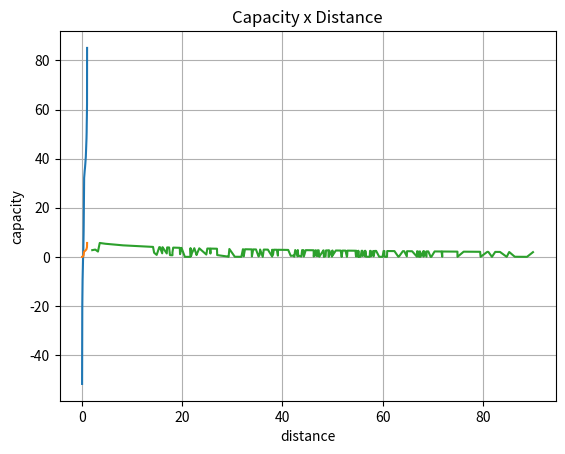

This figure's Python source:
# -*- coding: utf-8 -*-
"""
Created on Tue Nov  7 20:40:54 2023

[redacted]
"""
import numpy as np
from math import sqrt, log2, log10, inf
import matplotlib.pyplot as plt

class Coord: #coord class for define ue and ap positions
   def __init__(self):
      self.coord = [np.random.randint(1000,size=1),np.random.randint(1000,size=1)] #self.__coord[0] must be the x and [1] the y
           
   @property
   def coord(self):
      return self.__coord
  
   @coord.setter 
   def coord(self, lista_):
      self.__coord = lista_
      
      

class UE: 
   def __init__(self):
      c = Coord()
      self.coord_ue = c.coord #ue coordinate 
      self.dist = 0 #setter
      self.propagation_model = 0 #power received by the ap
      self.snr = 0 #power noise ratio
      self.sinr = 0 #power interference noise ratio
      self.mbps = 0 #link capacity
      self.channel = 0 #channel object that was allocated to ue
      self.AP_associated = 0 #AP object to be associated
   
   @property 
   def dist(self):
       return self.__dist
   
   @dist.setter
   def dist(self, dist_):
      self.__dist = dist_ 
   
   #getters 
   def get_dist(self):
       return self.dist
   
   def get_propagation_model(self):
       return self.propagation_model
   
   def get_snr(self):
       return self.snr
   
   def get_sinr(self):
       return (10*log10(self.sinr))
   
   def get_mbps(self):
       return (self.mbps*(10**-6))
   
class Channel: #channel class to be included in the ap class
    def __init__(self):
        band = 100000000
         
        
        
class AP:
  
   def __init__(self):
       
      self.coord_ap = 0 #ap coordinate
      
   #def set_coordenada(self, lista_):
       
      #self._coord_ap.coord = lista_
    

class System:
   #band = 100000000
   #c = 10**-4
   #n = 4 #propagation model
   #d_0 = 1
   #n_ch = 5
   #n_power = 10**-17*(band/n_ch) 
   #power = 1
   def __init__(self):
       self.__UeList = [] #list for all ues
       self.__ApList = [] #list for all aps 
       self.__ChList = []
       
       #could exist a list of aps here and then calculate the distance using a for and making association
      
   def add_ch(self, n_ch):
       count = 0
       while count<n_ch:
           obj = Channel()
           self.__ChList.append(obj)
           count = count+1
           
   def add_ue(self): 
       c = UE()
       
       aux = inf     
       for a in self.__ApList: #set distance to AP
         ### this is important, pay attention  
         dist = sqrt((a.coord_ap[0]-int(c.coord_ue[0]))**2+(a.coord_ap[1]-int(c.coord_ue[1]))**2) #calculates the distance from the ap
        
         if dist<aux:
           c.AP_associated = a
           aux = dist
         
       
       c.dist = aux
       print(aux)  
       x = np.random.randint(len(self.__ChList),size=1) #random variable to allocate each ue in a channel
       x = int(x)
       c.channel = self.__ChList[x]
       print(self.__ChList[x])
       
       self.__UeList.append(c)
      
   def add_ap(self, n_APS, edge_x=950, edge_y=950, start_x=50, start_y=50):
       a = int(sqrt(n_APS))
       b = int(sqrt(n_APS))-1
      
       while a*b<n_APS:
          b = b+1
       if a*b>n_APS:
          b = b-1        
       if a*b != n_APS:
           c = n_APS-a*b
           for k in range(c):
               ap = AP()
               obj = Coord()
               ap.coord_ap = obj.coord
               self.__ApList.append(ap)
               del ap
               del obj
       coordinates = []       
       j = 0
       count = 0
       while count<b:   
         for i in range(a):
              interval = (edge_x-start_x)/(a-1)
              
              point = [start_x+i*interval,start_y+j]
              coordinates.append(point)
         count = count+1
         j = j+interval
            
       
       
       for n in range(a*b):  
          A = AP()
          A.coord_ap = coordinates[n]
          self.__ApList.append(A)
          del A
    
   def comunicate(self): #every UE comunicates at the same time
       c = 10**-4
       n = 4
       d_0 = 1
       power = 1
       for u in self.__UeList:
           if u.dist>=d_0:
              p = power*(c/u.dist**n)
              u.propagation_model = p
            
           else:
               raise ValueError('distance must be higher than d0')
   
   def calcule_snr(self):
       band = 100000000
       
        
       for u in self.__UeList:          
           
            n_power = ((10**-17)*(10**-3))*(band/len(self.__ChList))           
            snr = u.propagation_model/n_power 
            u.snr = snr
   
   def alocate_ch(self, c): #inutilized by now
       x = np.random.randint(len(self.__ChList),size=1) #random variable to allocate each ue in a channel
       x = int(x)
       c.channel = self.__ChList[x]
       print(self.__ChList[x])
   
   def calculate_sinr(self):
       s = 0      
       x = 0
       band = 100000000
      
        
       while x<len(self.__UeList): 
         for u in self.__UeList: #sum all the interference 
           if self.__UeList[x].channel == u.channel and u != self.__UeList[x]:
               s = s +u.propagation_model
            
         n_power = ((10**-17)*(10**-3))*(band/len(self.__ChList))   
         sinr = self.__UeList[x].propagation_model/(s+n_power)
         self.__UeList[x].sinr = sinr
         s = 0
         x = x+1
         n_power = 0
         
   def calcule_link_capacity(self):
       band = 100000000
       
   
       for u in self.__UeList:
           bc = band/len(self.__ChList)
           cap = bc*log2(1+u.sinr)
           u.mbps = cap
           bc = 0 #redundancia?
           
   def plot_propagation_model(self):
       for u in self.__UeList:
           print('distance:',u.get_dist())
           print('power received:',u.get_propagation_model())
  
   def plot_snr(self):
       for u in self.__UeList:
          print(u.get_snr()) 
   
   def plot_sinr(self):
       for u in self.__UeList:
          print(u.get_sinr()) 
   
   def plot_link_capacity(self):
       for u in self.__UeList:
          print(u.get_mbps()) 
   
   def vector_sinr(self):
       l = []
       for u in self.__UeList:
           l.append(u.get_sinr())
       
       l.sort()
       p = 1. * np.arange(len(l)) / (len(l) - 1)
       return [p,l]
        
       
   def vector_mbps(self):
       l = []
       for u in self.__UeList:
           l.append(u.get_mbps())
       l.sort()
       p = 1. * np.arange(len(l)) / (len(l) - 1)
       return [p,l]
   
   def ordenate(self):
       l = self.__UeList
       l2 = []
       x = []
       y = []
       
       s = UE() #this s variable could be a simple int
       s.dist = inf
       for i in range(len(self.__UeList)):
         
           for u in l:
             if u.dist<s.dist:
                s = u
           x.append(s.get_dist())
           y.append(s.get_mbps())
           
           l2.append(u)   
           l.remove(s)
           s.dist = inf
       return [x,y]    
   def get_UES(self):  
       return len(self.__UeList)
   def get_APS(self):  
       return len(self.__ApList)
   def get_CH(self):  
       return len(self.__ChList)
   
       

if __name__ == "__main__":
   system = System()
   system.add_ch(500)
   print(system.get_CH())
   system.add_ap(64)
   print(system.get_APS())
   
   for i in range(5): #number of runs
     n = 50 #number of ues
     c = 0 #counting
     while c<n: #adding UES
       system.add_ue()
       c = c+1
   
     system.comunicate() 
     system.calcule_snr()
     system.calculate_sinr()
     system.calcule_link_capacity()
   print(system.get_UES())
   print('--------------','\n')
   
   x = system.vector_sinr()
   
   plt.plot(x[0],x[1])
   plt.title('SINR CDF')
   plt.grid()
   plt.show()
   
   y = system.vector_mbps()
  
   plt.plot(y[0],y[1])
   plt.title('Link Capacity CDF')
   plt.grid()
   plt.show()
   
   
   a = system.ordenate()
   
   x1 = a[0]
   y1 = a[1]
   
   plt.plot(x1,y1)
   plt.xlabel('distance')
   plt.ylabel('capacity')
   plt.title('Capacity x Distance')
   plt.grid()
   plt.show()
   
   
   